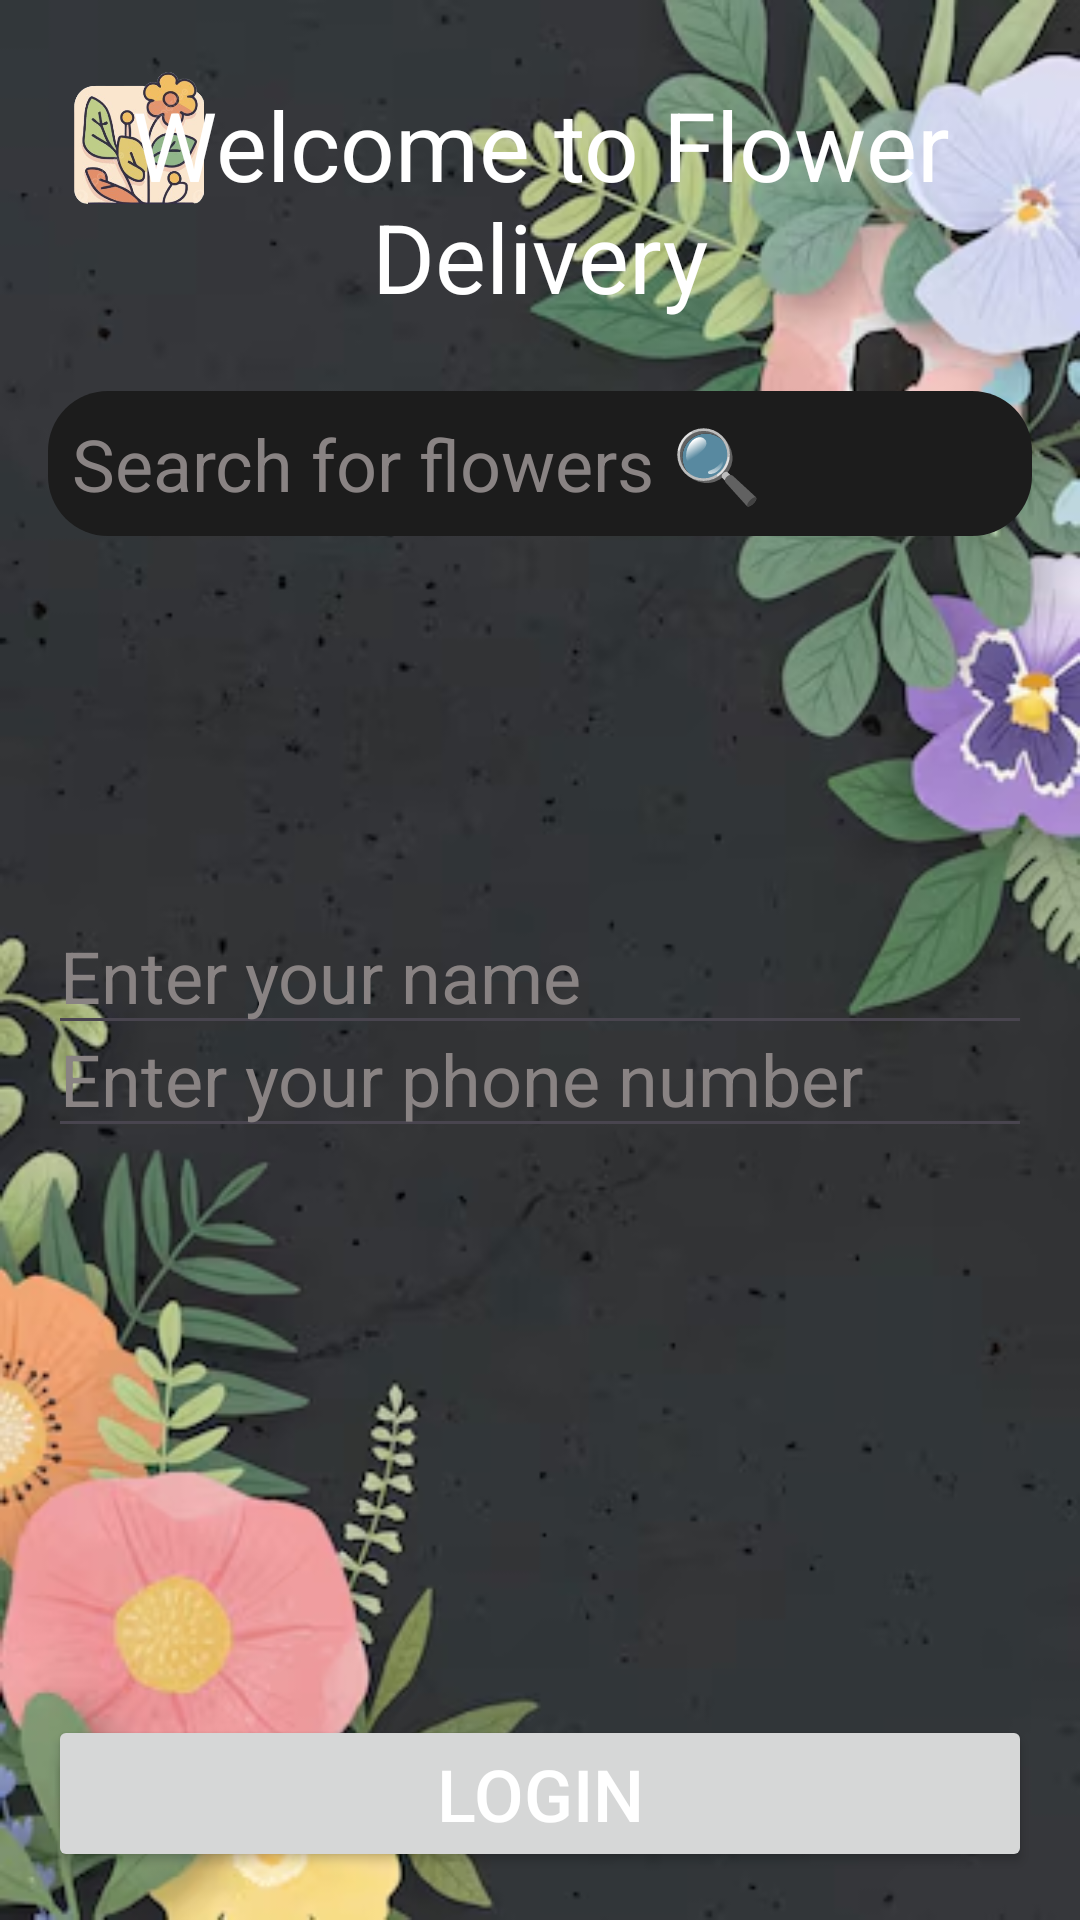

The Android layout XML behind this screen, and the referenced resources:
<!-- AndroidManifest.xml: application theme Theme.AndroidBasics -->
<!-- res/layout/activity_constrain_layout.xml -->
<?xml version="1.0" encoding="utf-8"?>
<androidx.constraintlayout.widget.ConstraintLayout
    xmlns:android="http://schemas.android.com/apk/res/android"
    xmlns:app="http://schemas.android.com/apk/res-auto"
    xmlns:tools="http://schemas.android.com/tools"
    android:layout_height="match_parent"
    android:layout_width="match_parent"
    android:background="@drawable/flower_app_background"
    android:padding="16dp"
    >

    <ImageView
        android:id="@+id/imageView"
        android:layout_width="60dp"
        android:layout_height="60dp"
        android:src="@drawable/flower_app_logo"
        app:layout_constraintStart_toStartOf="parent"
        app:layout_constraintTop_toTopOf="parent"
        android:padding="8dp"
        />

    <TextView
        android:id="@+id/textView1"
        android:layout_width="wrap_content"
        android:layout_height="wrap_content"
        app:layout_constraintEnd_toEndOf="parent"
        app:layout_constraintStart_toStartOf="parent"
        app:layout_constraintTop_toTopOf="parent"
        app:layout_constraintBottom_toBottomOf="parent"
        android:textSize="32sp"
        android:text="Welcome to Flower Delivery"
        android:textColor="@color/white"
        app:layout_constraintVertical_bias="0.02"
        android:textAlignment="center"
        />

    <EditText
        android:id="@+id/searchBar"
        android:layout_width="match_parent"
        android:layout_height="wrap_content"
        android:background="@drawable/search_shape"
        android:padding="8dp"
        android:hint="Search for flowers 🔍"
        android:inputType="text"
        android:textSize="24sp"
        android:textColor="@color/white"
        android:textColorHint="#898383"
        app:layout_constraintBottom_toBottomOf="parent"
        app:layout_constraintEnd_toEndOf="parent"
        app:layout_constraintStart_toStartOf="parent"
        app:layout_constraintTop_toBottomOf="@id/textView1"
        app:layout_constraintVertical_bias="0.05"
        />

    <EditText
        android:layout_width="match_parent"
        android:layout_height="wrap_content"
        android:hint="Enter your name"
        android:inputType="text"
        android:textSize="24sp"
        android:textColor="@color/white"
        android:textColorHint="#898383"
        app:layout_constraintTop_toBottomOf="@+id/searchBar"
        app:layout_constraintBottom_toTopOf="@+id/loginButton"
        app:layout_constraintVertical_bias="0.35"
        />
    <EditText
        android:layout_width="match_parent"
        android:layout_height="wrap_content"
        android:hint="Enter your phone number"
        android:inputType="text"
        android:textSize="24sp"
        android:textColor="@color/white"
        android:textColorHint="#898383"
        app:layout_constraintTop_toBottomOf="@+id/searchBar"
        app:layout_constraintBottom_toTopOf="@+id/loginButton"
        app:layout_constraintVertical_bias="0.45"
        />

    <Button
        android:id="@+id/loginButton"
        android:layout_width="match_parent"
        android:layout_height="wrap_content"
        android:textColor="@color/white"
        app:layout_constraintBottom_toBottomOf="parent"
        app:layout_constraintStart_toStartOf="parent"
        app:layout_constraintEnd_toEndOf="parent"
        android:textSize="24sp"
        android:text="Login"
        />






</androidx.constraintlayout.widget.ConstraintLayout>
<!-- resources referenced by this layout -->
<resources>
  <color name="white">#FFFFFFFF</color>
  <!-- drawable flower_app_background: png bitmap (drawable, 197292 bytes) -->
  <!-- drawable flower_app_logo: png bitmap (drawable, 123167 bytes) -->
  <!-- drawable search_shape (drawable) -->
  <?xml version="1.0" encoding="utf-8"?>
  <shape xmlns:android="http://schemas.android.com/apk/res/android">
  <solid android:color="@color/darkCard"/>
      <corners android:radius="20dp" />
  </shape>
  <style name="Theme.AndroidBasics" parent="Base.Theme.AndroidBasics" />
  <color name="darkCard">#1C1C1C</color>
  <style name="Base.Theme.AndroidBasics" parent="Theme.Material3.DayNight.NoActionBar">
          
          
      </style>
</resources>
